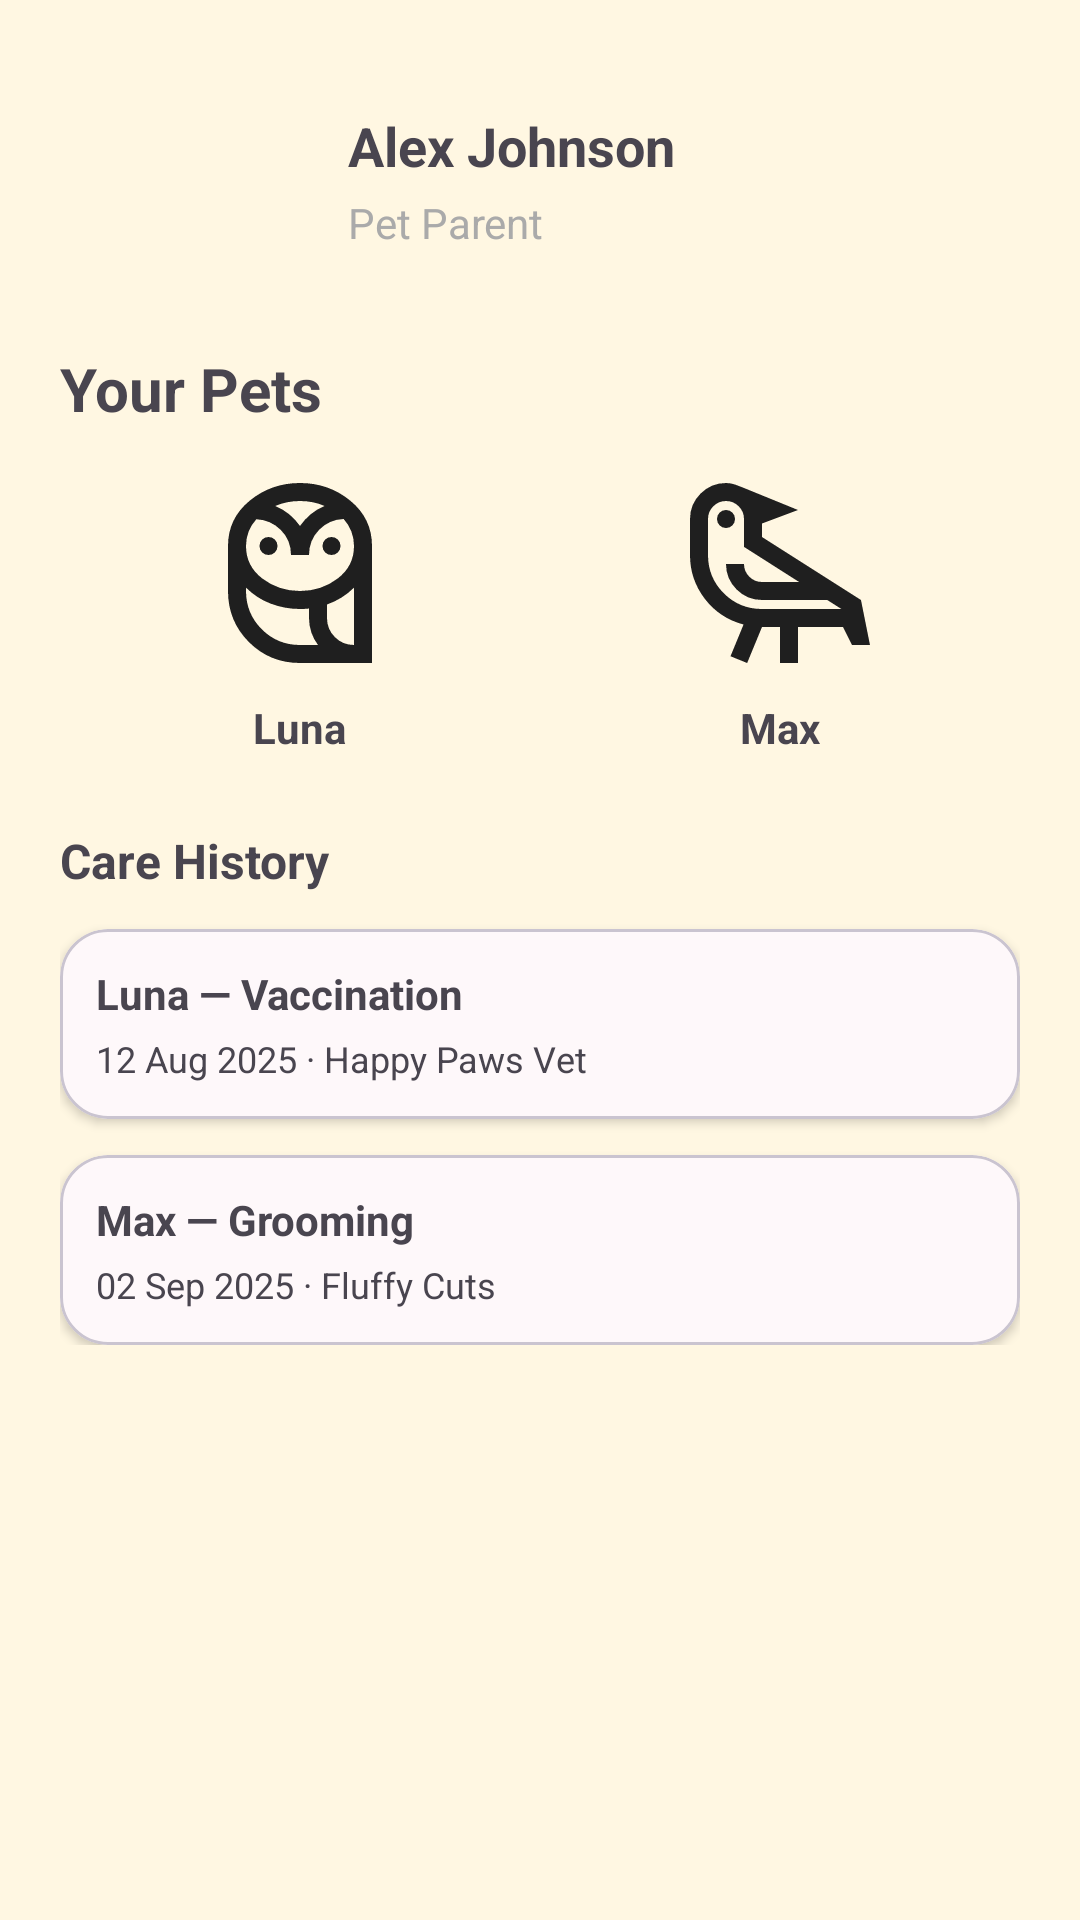

The Android layout XML behind this screen, and the referenced resources:
<!-- AndroidManifest.xml: application theme Theme.S4639940_Assignment2 -->
<!-- res/layout/fragment_s4639940_profile.xml -->
<?xml version="1.0" encoding="utf-8"?>
<ScrollView
    xmlns:android="http://schemas.android.com/apk/res/android"
    xmlns:app="http://schemas.android.com/apk/res-auto"
    android:layout_width="match_parent"
    android:layout_height="match_parent"
    android:background="@color/bg_cream">

    <LinearLayout
        android:layout_width="match_parent"
        android:layout_height="wrap_content"
        android:orientation="vertical"
        android:padding="20dp">

        
        <LinearLayout
            android:layout_width="match_parent"
            android:layout_height="wrap_content"
            android:orientation="horizontal"
            android:gravity="center_vertical">

            <ImageView
                android:id="@+id/imgAvatar"
                android:layout_width="80dp"
                android:layout_height="80dp"
                android:src="@drawable/ic_person"
                android:contentDescription="Profile picture of the user"
                android:scaleType="centerCrop"
                android:layout_marginEnd="16dp"/>

            <LinearLayout
                android:layout_width="wrap_content"
                android:layout_height="wrap_content"
                android:orientation="vertical">

                
                <TextView
                    android:id="@+id/tvName"
                    android:layout_width="wrap_content"
                    android:layout_height="wrap_content"
                    android:text="Alex Johnson"
                    android:textStyle="bold"
                    android:textSize="18sp"/>

                
                <TextView
                    android:id="@+id/tvOwner"
                    android:layout_width="wrap_content"
                    android:layout_height="wrap_content"
                    android:text="Pet Parent"
                    android:textSize="14sp"
                    android:textColor="@android:color/darker_gray"
                    android:layout_marginTop="4dp"/>
            </LinearLayout>
        </LinearLayout>

        
        <TextView
            android:layout_width="wrap_content"
            android:layout_height="wrap_content"
            android:text="@string/your_pets"
            android:textStyle="bold"
            android:textSize="20sp"
            android:layout_marginTop="16dp" />

        
        <LinearLayout
            android:layout_width="match_parent"
            android:layout_height="wrap_content"
            android:orientation="horizontal"
            android:gravity="center"
            android:layout_marginTop="12dp">

            
            <LinearLayout
                android:layout_width="0dp"
                android:layout_height="wrap_content"
                android:layout_weight="1"
                android:orientation="vertical"
                android:gravity="center_horizontal">

                <ImageView
                    android:id="@+id/imgLuna"
                    android:layout_width="72dp"
                    android:layout_height="72dp"
                    android:src="@drawable/ic_owl"
                    android:contentDescription="@string/cd_pet_luna"
                    android:scaleType="centerCrop" />

                <TextView
                    android:layout_width="wrap_content"
                    android:layout_height="wrap_content"
                    android:text="@string/luna"
                    android:layout_marginTop="6dp"
                    android:textStyle="bold" />
            </LinearLayout>

            
            <LinearLayout
                android:layout_width="0dp"
                android:layout_height="wrap_content"
                android:layout_weight="1"
                android:orientation="vertical"
                android:gravity="center_horizontal">

                <ImageView
                    android:id="@+id/imgMax"
                    android:layout_width="72dp"
                    android:layout_height="72dp"
                    android:src="@drawable/ic_raven"
                    android:contentDescription="@string/cd_pet_max"
                    android:scaleType="centerCrop" />

                <TextView
                    android:layout_width="wrap_content"
                    android:layout_height="wrap_content"
                    android:text="@string/max"
                    android:layout_marginTop="6dp"
                    android:textStyle="bold" />
            </LinearLayout>
        </LinearLayout>

        
        <TextView
            android:id="@+id/tvCareHistory"
            android:layout_width="wrap_content"
            android:layout_height="wrap_content"
            android:layout_marginTop="24dp"
            android:text="@string/care_history"
            android:textStyle="bold"
            android:textSize="16sp" />

        
        <com.google.android.material.card.MaterialCardView
            android:layout_width="match_parent"
            android:layout_height="wrap_content"
            android:layout_marginTop="12dp"
            app:cardCornerRadius="16dp"
            app:cardElevation="2dp"
            app:cardBackgroundColor="@android:color/white">

            <LinearLayout
                android:layout_width="match_parent"
                android:layout_height="wrap_content"
                android:orientation="vertical"
                android:padding="12dp">

                <TextView
                    android:id="@+id/tvLunaTitle"
                    android:layout_width="wrap_content"
                    android:layout_height="wrap_content"
                    android:text="@string/luna_vaccination"
                    android:textStyle="bold"
                    android:textSize="14sp" />

                <TextView
                    android:id="@+id/tvLunaSub"
                    android:layout_width="wrap_content"
                    android:layout_height="wrap_content"
                    android:layout_marginTop="4dp"
                    android:text="@string/luna_vaccination_sub"
                    android:textSize="12sp" />
            </LinearLayout>
        </com.google.android.material.card.MaterialCardView>

        
        <com.google.android.material.card.MaterialCardView
            android:layout_width="match_parent"
            android:layout_height="wrap_content"
            android:layout_marginTop="12dp"
            app:cardCornerRadius="16dp"
            app:cardElevation="2dp"
            app:cardBackgroundColor="@android:color/white">

            <LinearLayout
                android:layout_width="match_parent"
                android:layout_height="wrap_content"
                android:orientation="vertical"
                android:padding="12dp">

                <TextView
                    android:id="@+id/tvMaxTitle"
                    android:layout_width="wrap_content"
                    android:layout_height="wrap_content"
                    android:text="@string/max_grooming"
                    android:textStyle="bold"
                    android:textSize="14sp" />

                <TextView
                    android:id="@+id/tvMaxSub"
                    android:layout_width="wrap_content"
                    android:layout_height="wrap_content"
                    android:layout_marginTop="4dp"
                    android:text="@string/max_grooming_sub"
                    android:textSize="12sp" />
            </LinearLayout>
        </com.google.android.material.card.MaterialCardView>

    </LinearLayout>
</ScrollView>
<!-- resources referenced by this layout -->
<resources>
  <color name="bg_cream">#FFF7E2</color>
  <!-- drawable ic_owl (drawable) -->
  <vector xmlns:android="http://schemas.android.com/apk/res/android"
      android:width="24dp"
      android:height="24dp"
      android:viewportWidth="960"
      android:viewportHeight="960">
    <path
        android:pathData="M480,880q-134,0 -227,-93t-93,-227v-200q0,-122 96,-201t224,-79q128,0 224,79t96,201v520L480,880ZM480,800h80q-19,-25 -29.5,-55.5T520,680v-42q-10,1 -20,1.5t-20,0.5q-67,0 -129.5,-23.5T240,545v15q0,100 70,170t170,70ZM600,680q0,50 35,85t85,35v-255q-26,26 -56,44.5T600,620v60ZM440,400q0,-66 -45,-111t-109,-48q-22,24 -34,54t-12,65q0,89 72.5,144.5T480,560q95,0 167.5,-55.5T720,360q0,-35 -12,-65.5T674,240q-64,2 -109,48t-45,112h-80ZM340,400q-17,0 -28.5,-11.5T300,360q0,-17 11.5,-28.5T340,320q17,0 28.5,11.5T380,360q0,17 -11.5,28.5T340,400ZM620,400q-17,0 -28.5,-11.5T580,360q0,-17 11.5,-28.5T620,320q17,0 28.5,11.5T660,360q0,17 -11.5,28.5T620,400ZM370,182q34,14 62,37t48,52q20,-29 47.5,-52t61.5,-37q-25,-11 -52.5,-16.5T480,160q-29,0 -56.5,5.5T370,182ZM800,800L520,800h280ZM480,800q-100,0 -170,-70t-70,-170q0,100 70,170t170,70h80,-80ZM600,680q0,50 35,85t85,35q-50,0 -85,-35t-35,-85ZM480,271Z"
        android:fillColor="#1f1f1f"/>
  </vector>
  <!-- drawable ic_raven (drawable) -->
  <vector xmlns:android="http://schemas.android.com/apk/res/android"
      android:width="24dp"
      android:height="24dp"
      android:viewportWidth="960"
      android:viewportHeight="960">
    <path
        android:pathData="m334,880 l-74,-30 58,-141q-106,-28 -172,-114T80,400v-160q0,-66 47,-113t113,-47q22,0 42,7.5t40,15.5l238,97 -160,60v60l440,280 40,200h-80l-40,-80L560,720v160h-80v-160h-80L334,880ZM400,640h353l-63,-40L400,600q-66,0 -113,-47t-47,-113h80q0,33 23.5,56.5T400,520h165L320,364v-124q0,-33 -23.5,-56.5T240,160q-33,0 -56.5,23.5T160,240v160q0,100 70,170t170,70ZM240,280q-17,0 -28.5,-11.5T200,240q0,-17 11.5,-28.5T240,200q17,0 28.5,11.5T280,240q0,17 -11.5,28.5T240,280ZM400,600Z"
        android:fillColor="#1f1f1f"/>
  </vector>
  <string name="care_history">Care History</string>
  <string name="cd_pet_luna">Luna avatar</string>
  <string name="cd_pet_max">Max avatar</string>
  <string name="luna">Luna</string>
  <string name="luna_vaccination">Luna — Vaccination</string>
  <string name="luna_vaccination_sub">12 Aug 2025 · Happy Paws Vet</string>
  <string name="max">Max</string>
  <string name="max_grooming">Max — Grooming</string>
  <string name="max_grooming_sub">02 Sep 2025 · Fluffy Cuts</string>
  <string name="your_pets">Your Pets</string>
  <style name="Theme.S4639940_Assignment2" parent="Theme.Material3.DayNight.NoActionBar">
          
          <item name="colorPrimary">@color/colorPrimary</item>
          <item name="colorOnPrimary">@color/colorOnPrimary</item>
          <item name="colorSecondary">@color/colorAccent</item>
          <item name="colorOnSecondary">@color/colorOnSecondary</item>
  
          
          <item name="android:windowBackground">@color/bg_cream</item>
          <item name="colorSurface">@color/bg_surface</item>
  
          
          <item name="android:statusBarColor">@android:color/transparent</item>
          <item name="android:windowLightStatusBar">true</item>
  
          
          <item name="android:textColorPrimary">@color/text_primary</item>
          <item name="android:textColorSecondary">@color/text_muted</item>
      </style>
  <color name="colorPrimary">#F4A7B9</color>
  <color name="colorOnPrimary">#FFFFFFFF</color>
  <color name="colorAccent">#E2B18E</color>
  <color name="colorOnSecondary">#4A3F35</color>
  <color name="bg_surface">#FFFFFF</color>
  <color name="text_primary">#4A3F35</color>
  <color name="text_muted">#9C8E80</color>
</resources>
